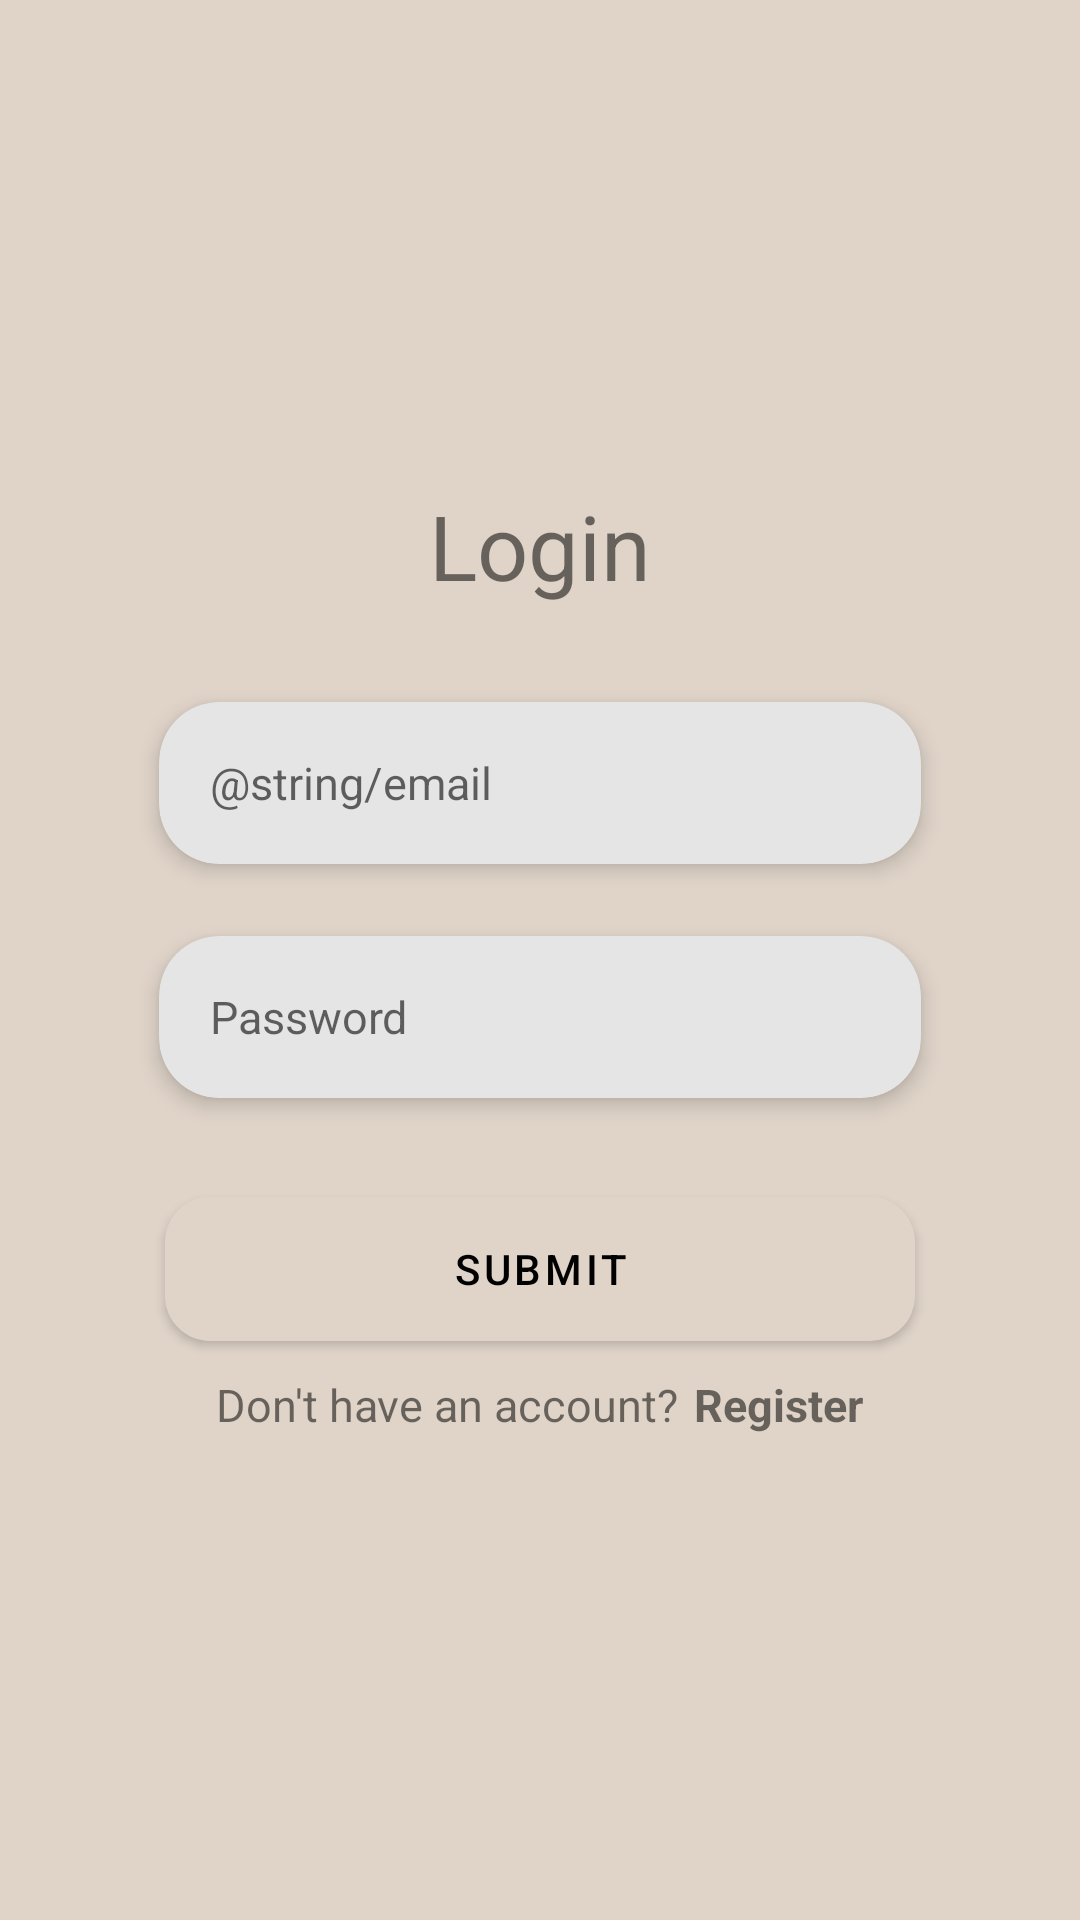

Reconstruct the res/layout file that produces this screen, plus the resources it refers to.
<!-- AndroidManifest.xml: application theme Theme.Dropex -->
<!-- res/layout/activity_login_screen.xml -->
<?xml version="1.0" encoding="utf-8"?>
<LinearLayout xmlns:android="http://schemas.android.com/apk/res/android"
    xmlns:app="http://schemas.android.com/apk/res-auto"
    xmlns:tools="http://schemas.android.com/tools"
    android:layout_width="match_parent"
    android:layout_height="match_parent"
    android:gravity="center"
    android:orientation="vertical"
    android:theme="@style/Theme.Dropex"
    tools:context=".screens.LoginScreen">

    <TextView
        style="@style/HeadingText"
        android:layout_width="match_parent"
        android:layout_height="wrap_content"
        android:text="@string/login"
        android:textAlignment="center" />

    <androidx.cardview.widget.CardView
        style="@style/InputCard"
        android:layout_width="wrap_content"
        android:layout_height="wrap_content"
        android:layout_marginTop="20dp"
        app:cardCornerRadius="20dp"
        app:cardElevation="4dp"
        app:cardUseCompatPadding="true">

        <EditText
            android:id="@+id/usernameET"
            style="@style/BodyText"
            android:layout_width="250dp"
            android:layout_height="50dp"
            android:layout_margin="2dp"
            android:autofillHints=""
            android:background="@null"
            android:ems="10"
            android:hint="@string/email"
            android:inputType="textPersonName"
            android:maxLines="1"
            android:paddingLeft="15dp"
            android:paddingRight="15dp" />
    </androidx.cardview.widget.CardView>

    <androidx.cardview.widget.CardView xmlns:card_view="http://schemas.android.com/apk/res-auto"
        style="@style/InputCard"
        android:layout_width="wrap_content"
        android:layout_height="wrap_content"
        card_view:cardCornerRadius="20dp"
        card_view:cardElevation="4dp"
        card_view:cardUseCompatPadding="true">

        <EditText
            android:id="@+id/passwordET"
            style="@style/BodyText"
            android:layout_width="250dp"
            android:layout_height="50dp"
            android:layout_margin="2dp"
            android:autofillHints=""
            android:background="@null"
            android:ems="10"
            android:hint="@string/password"
            android:inputType="textPassword"
            android:maxLines="1"
            android:paddingLeft="15dp"
            android:paddingRight="15dp" />
    </androidx.cardview.widget.CardView>

    <ProgressBar
        android:id="@+id/progressBar"
        android:layout_width="wrap_content"
        android:layout_height="wrap_content"
        android:layout_marginTop="10dp"
        android:visibility="gone" />

    <com.google.android.material.button.MaterialButton
        android:id="@+id/submit"
        android:layout_width="250dp"
        android:layout_height="60dp"
        android:layout_marginTop="15dp"
        android:elevation="5dp"
        android:text="@string/submit"
        android:theme="@style/Button"
        app:cornerRadius="15dp" />

    <LinearLayout
        android:layout_width="wrap_content"
        android:layout_height="wrap_content"
        android:layout_marginTop="5dp"
        android:orientation="horizontal">

        <TextView
            style="@style/BodyText"
            android:layout_width="match_parent"
            android:layout_height="wrap_content"
            android:focusable="true"
            android:text="Don't have an account?"
            android:textAlignment="center" />

        <TextView
            android:id="@+id/register"
            style="@style/BodyText.Bold"
            android:layout_width="match_parent"
            android:layout_height="wrap_content"
            android:layout_marginStart="5dp"
            android:focusable="true"
            android:text="@string/register"
            android:textAlignment="center" />
    </LinearLayout>

</LinearLayout>
<!-- resources referenced by this layout -->
<resources>
  <string name="login">Login</string>
  <string name="password">Password</string>
  <string name="register">Register</string>
  <string name="submit">Submit</string>
  <style name="BodyText" parent="CommonText">
          <item name="android:textSize">15sp</item>
      </style>
  <style name="BodyText.Bold" parent="BodyText">
          <item name="android:textStyle">bold</item>
      </style>
  <style name="Button" parent="Theme.Dropex">
          <item name="backgroundTint">@color/secondary</item>
          <item name="android:textColor">@color/light_white</item>
      </style>
  <style name="HeadingText" parent="CommonText">
          <item name="android:textSize">30sp</item>
      </style>
  <style name="InputCard" parent="Theme.Dropex">
          <item name="android:backgroundTint">@color/light_white</item>
      </style>
  <style name="Theme.Dropex" parent="Theme.MaterialComponents.Light.NoActionBar">
          
          <item name="colorPrimary">@color/mild_white</item>
          <item name="colorOnPrimary">@color/secondary</item>
          <item name="colorPrimaryDark">@color/mild_white</item>
          
          <item name="colorSecondary">@color/yellow_white</item>
          <item name="colorOnSecondary">@color/secondary</item>
          
          <item name="android:windowBackground">@color/mild_white</item>
      </style>
  <style name="CommonText">
          <item name="android:color">@color/secondary</item>
      </style>
  <color name="secondary">#000000</color>
  <color name="light_white">#E5E5E5</color>
  <color name="mild_white">#E0D4C9</color>
  <color name="yellow_white">#C5934C</color>
</resources>
